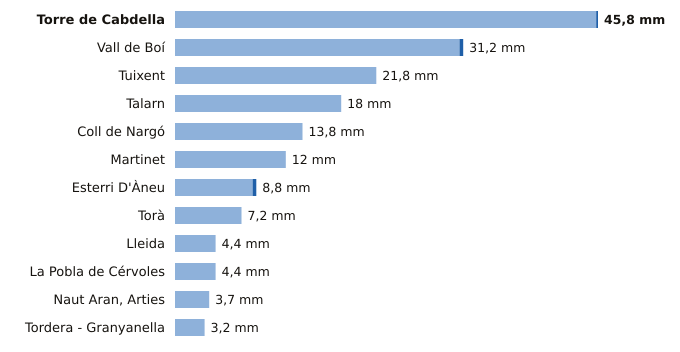

Source data for this figure (header and first rows):
estacion, provincia, indicativo, mm_6_dias_anteriores, mm_hoy, mm_7_dias, horas_de_hoy
Torre de Cabdella, Lleida, 9689X, 45.6, 0.2, 45.8, 3
Vall de Boí, Lleida, 9744B, 30.8, 0.4, 31.2, 2
Tuixent, Lleida, 9632X, 21.8, 0.0, 21.8, 2
Talarn, Lleida, 9698U, 18.0, 0.0, 18.0, 3
Coll de Nargó, Lleida, 9638D, 13.8, 0.0, 13.8, 1
Martinet, Lleida, 9590, 12.0, 0.0, 12.0, 3
Esterri D'Àneu, Lleida, 9657X, 8.4, 0.4, 8.8, 1
Torà, Lleida, 9647X, 7.2, 0.0, 7.2, 1
Lleida, Lleida, 9771C, 4.4, 0.0, 4.4, 3
La Pobla de Cérvoles, Lleida, 9772X, 4.4, 0.0, 4.4, 3
Naut Aran, Arties, Lleida, 9990X, 3.7, 0.0, 3.7, 3
Tordera - Granyanella, Lleida, 9718X, 3.2, 0.0, 3.2, 2
